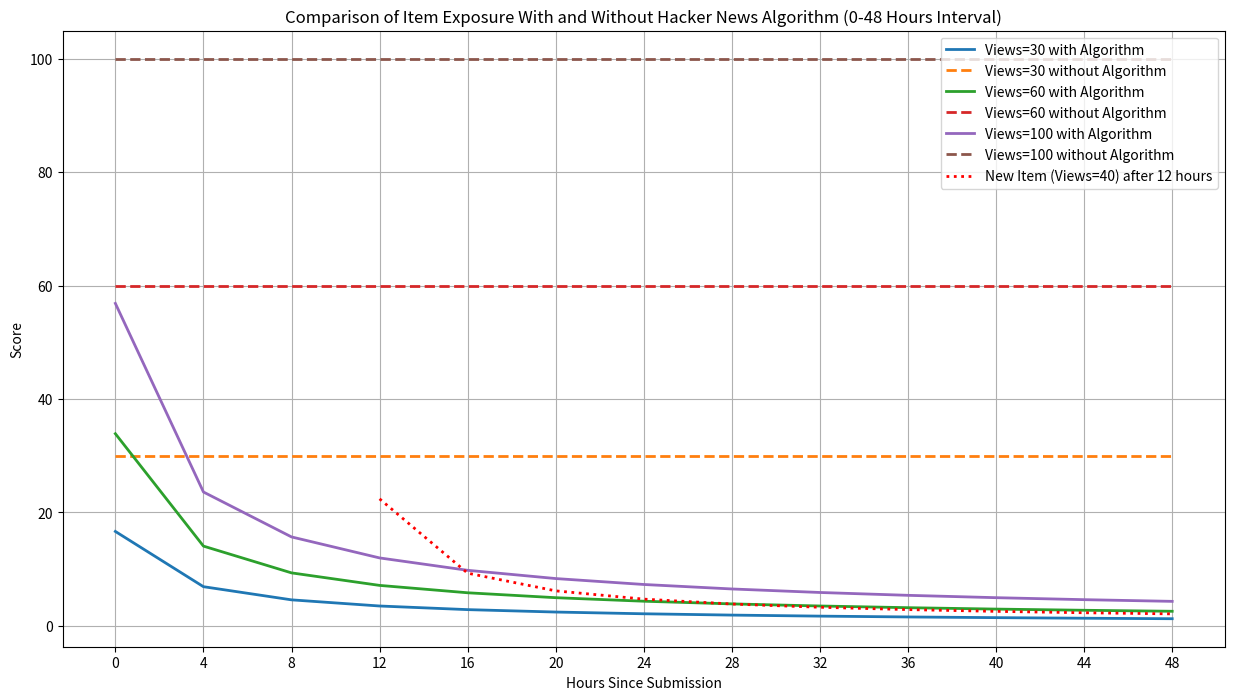

Write the Python code that produced this figure.
import matplotlib.pyplot as plt
import numpy as np
import pandas as pd

# 해커뉴스 점수 계산 함수
def calculate_hn_score(views, hours_since_posted, gravity):
    return (views - 1) / pow((hours_since_posted + 2), gravity)

# 조회수 값
view_counts = [30, 60, 100]  # 기존 아이템들

# 중력 가속도 값
gravity_value = 0.8

# 점수 계산을 위한 DataFrame 생성 (0시간부터 48시간까지, 4시간 간격)
score_data = pd.DataFrame(index=np.arange(0, 49, 4))  # 0시간부터 48시간까지, 4시간 간격

# 기존 아이템들의 점수 계산
for views in view_counts:
    score_data[f'Views={views} with Algorithm'] = calculate_hn_score(views, score_data.index, gravity_value)
    score_data[f'Views={views} without Algorithm'] = views

# 새 아이템 조회수 및 점수 계산 (12시간 이후부터 시작)
new_item_views = 40
for time in score_data.index:
    if time >= 12:
        hours_since_new_item_posted = time - 12
        score_data.loc[time, f'New Item (Views={new_item_views}) after 12 hours'] = calculate_hn_score(new_item_views, hours_since_new_item_posted, gravity_value)
    else:
        score_data.loc[time, f'New Item (Views={new_item_views}) after 12 hours'] = np.nan

# 그래프 그리기
plt.figure(figsize=(15, 8))

# 기존 아이템들의 그래프
for views in view_counts:
    plt.plot(score_data.index, score_data[f'Views={views} with Algorithm'], label=f'Views={views} with Algorithm', linewidth=2)
    plt.plot(score_data.index, score_data[f'Views={views} without Algorithm'], label=f'Views={views} without Algorithm', linestyle='--', linewidth=2)

# 새 아이템의 그래프
plt.plot(score_data.index, score_data[f'New Item (Views={new_item_views}) after 12 hours'], label=f'New Item (Views={new_item_views}) after 12 hours', linewidth=2, linestyle=':', color='red')

# x, y 레이블과 제목 설정
plt.xticks(np.arange(0, 49, 4))
plt.xlabel('Hours Since Submission')
plt.ylabel('Score')
plt.title('Comparison of Item Exposure With and Without Hacker News Algorithm (0-48 Hours Interval)')
plt.legend()
plt.grid(True)
plt.show()
